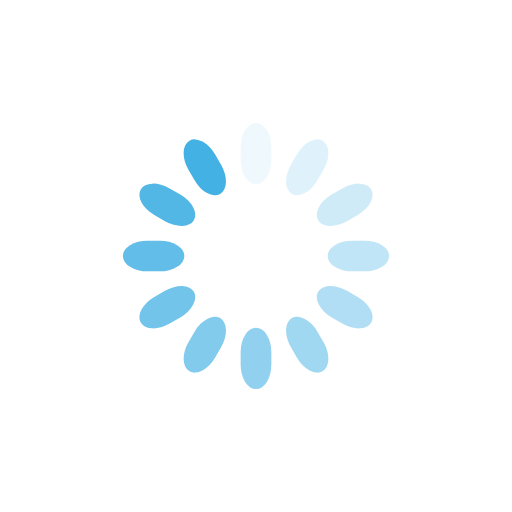
t = 0.00 s
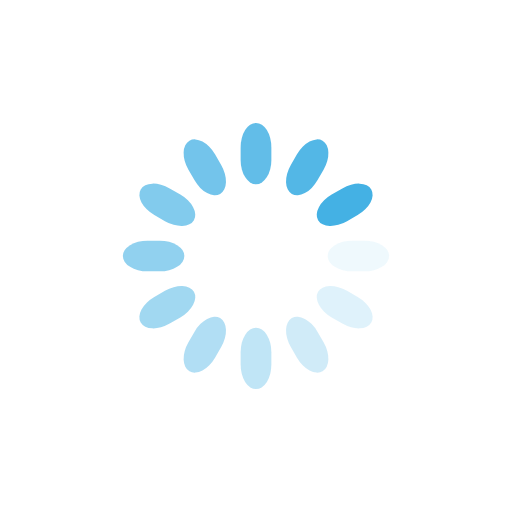
t = 0.25 s
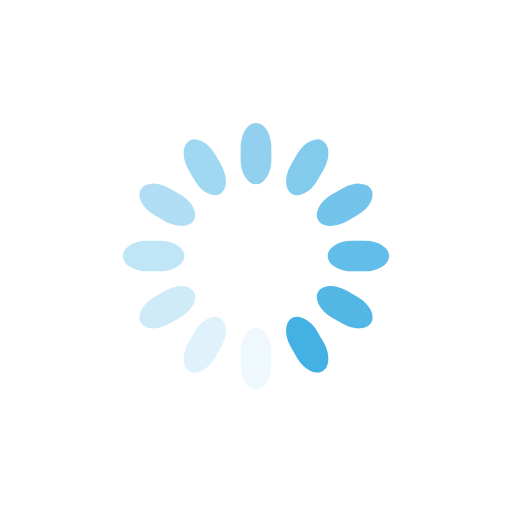
t = 0.50 s
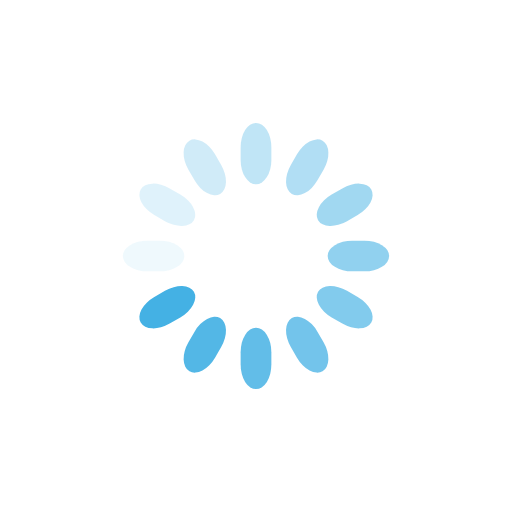
t = 0.75 s

The animated SVG that drew these frames (rendered in a browser with its animation timeline set to each time). Animation: 12 SMIL elements (animate=12); one cycle of 1.00 s, repeats indefinitely.

<svg class="lds-spinner"  xmlns="http://www.w3.org/2000/svg" xmlns:xlink="http://www.w3.org/1999/xlink" viewBox="0 0 100 100" preserveAspectRatio="xMidYMid" style="background: none;"><g transform="rotate(0 50 50)">
  <rect x="47" y="24" rx="9.4" ry="4.8" width="6" height="12" fill="#44B1E4">
    <animate attributeName="opacity" values="1;0" times="0;1" dur="1s" begin="-0.9166666666666666s" repeatCount="indefinite"></animate>
  </rect>
</g><g transform="rotate(30 50 50)">
  <rect x="47" y="24" rx="9.4" ry="4.8" width="6" height="12" fill="#44B1E4">
    <animate attributeName="opacity" values="1;0" times="0;1" dur="1s" begin="-0.8333333333333334s" repeatCount="indefinite"></animate>
  </rect>
</g><g transform="rotate(60 50 50)">
  <rect x="47" y="24" rx="9.4" ry="4.8" width="6" height="12" fill="#44B1E4">
    <animate attributeName="opacity" values="1;0" times="0;1" dur="1s" begin="-0.75s" repeatCount="indefinite"></animate>
  </rect>
</g><g transform="rotate(90 50 50)">
  <rect x="47" y="24" rx="9.4" ry="4.8" width="6" height="12" fill="#44B1E4">
    <animate attributeName="opacity" values="1;0" times="0;1" dur="1s" begin="-0.6666666666666666s" repeatCount="indefinite"></animate>
  </rect>
</g><g transform="rotate(120 50 50)">
  <rect x="47" y="24" rx="9.4" ry="4.8" width="6" height="12" fill="#44B1E4">
    <animate attributeName="opacity" values="1;0" times="0;1" dur="1s" begin="-0.5833333333333334s" repeatCount="indefinite"></animate>
  </rect>
</g><g transform="rotate(150 50 50)">
  <rect x="47" y="24" rx="9.4" ry="4.8" width="6" height="12" fill="#44B1E4">
    <animate attributeName="opacity" values="1;0" times="0;1" dur="1s" begin="-0.5s" repeatCount="indefinite"></animate>
  </rect>
</g><g transform="rotate(180 50 50)">
  <rect x="47" y="24" rx="9.4" ry="4.8" width="6" height="12" fill="#44B1E4">
    <animate attributeName="opacity" values="1;0" times="0;1" dur="1s" begin="-0.4166666666666667s" repeatCount="indefinite"></animate>
  </rect>
</g><g transform="rotate(210 50 50)">
  <rect x="47" y="24" rx="9.4" ry="4.8" width="6" height="12" fill="#44B1E4">
    <animate attributeName="opacity" values="1;0" times="0;1" dur="1s" begin="-0.3333333333333333s" repeatCount="indefinite"></animate>
  </rect>
</g><g transform="rotate(240 50 50)">
  <rect x="47" y="24" rx="9.4" ry="4.8" width="6" height="12" fill="#44B1E4">
    <animate attributeName="opacity" values="1;0" times="0;1" dur="1s" begin="-0.25s" repeatCount="indefinite"></animate>
  </rect>
</g><g transform="rotate(270 50 50)">
  <rect x="47" y="24" rx="9.4" ry="4.8" width="6" height="12" fill="#44B1E4">
    <animate attributeName="opacity" values="1;0" times="0;1" dur="1s" begin="-0.16666666666666666s" repeatCount="indefinite"></animate>
  </rect>
</g><g transform="rotate(300 50 50)">
  <rect x="47" y="24" rx="9.4" ry="4.8" width="6" height="12" fill="#44B1E4">
    <animate attributeName="opacity" values="1;0" times="0;1" dur="1s" begin="-0.08333333333333333s" repeatCount="indefinite"></animate>
  </rect>
</g><g transform="rotate(330 50 50)">
  <rect x="47" y="24" rx="9.4" ry="4.8" width="6" height="12" fill="#44B1E4">
    <animate attributeName="opacity" values="1;0" times="0;1" dur="1s" begin="0s" repeatCount="indefinite"></animate>
  </rect>
</g></svg>
